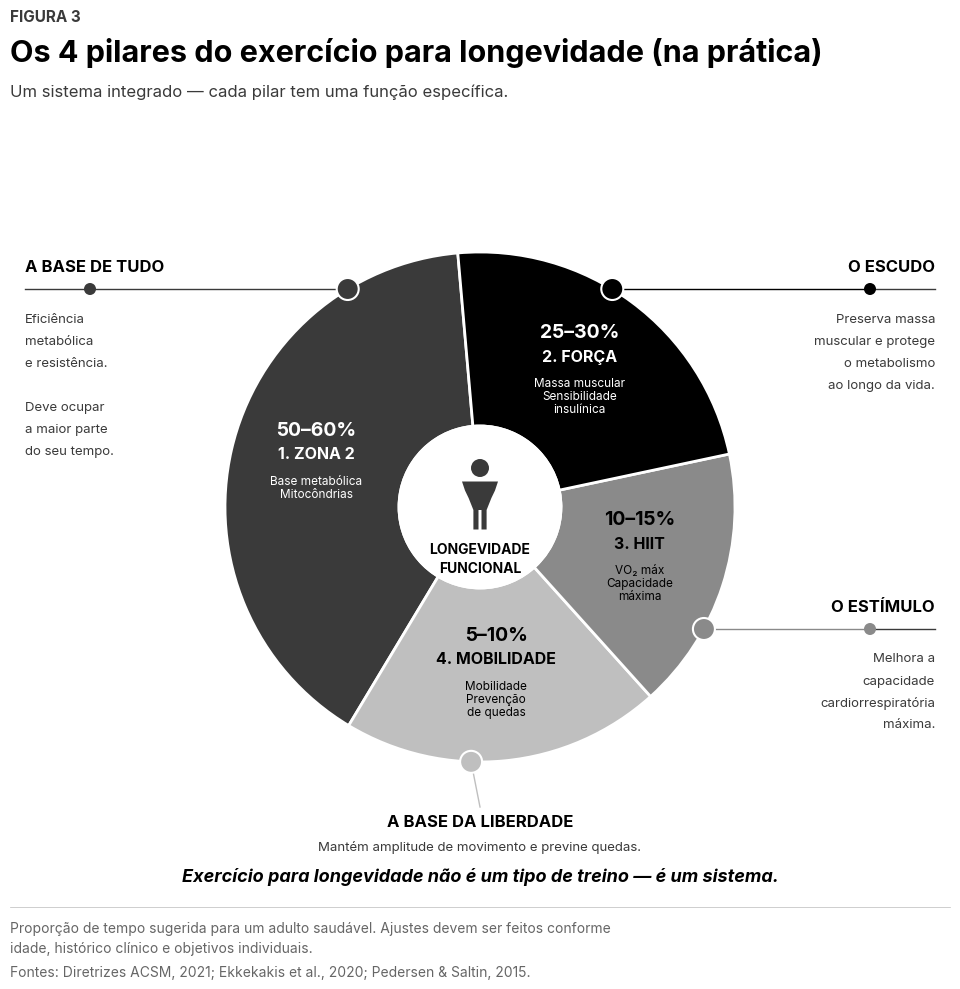

The matplotlib source for this figure: (Note: this script raises an exception after producing the figure.)
"""
Cap07 Fig03 (PT-BR, B&W vetorial) — Os 4 pilares do exercício para longevidade (na prática).
Donut chart com 4 segmentos + labels com leader dots + ícone de pessoa no centro.
Reconstrução pixel-a-pixel do original (1254x1254, square).
"""
from pathlib import Path as _Path
import matplotlib.pyplot as plt
from matplotlib import rcParams
from matplotlib.patches import Circle, Wedge, PathPatch
from matplotlib.path import Path
import numpy as np

rcParams["font.family"] = "sans-serif"
rcParams["font.sans-serif"] = ["Inter", "Open Sans", "DejaVu Sans"]
rcParams["axes.unicode_minus"] = False
rcParams["pdf.fonttype"] = 42
rcParams["ps.fonttype"] = 42

BG       = "#FFFFFF"
INK      = "#000000"
SOFT     = "#3A3A3A"
FOOT     = "#666666"

# Shades B&W para os 4 segmentos
S_ZONA2 = "#3A3A3A"    # verde escuro → preto sólido com texto branco
S_FORCA = "#000000"    # azul navy → preto
S_HIIT  = "#8A8A8A"    # laranja → cinza médio
S_MOB   = "#BFBFBF"    # cinza → cinza claro

# Square figure (aspect 1.0)
_FIG = 10.0
fig = plt.figure(figsize=(_FIG, _FIG))
fig.patch.set_facecolor(BG)

# =================== TÍTULO ===================
fig.text(0.030, 0.970, "FIGURA 3",
         fontsize=11, color=SOFT, weight="bold", va="center")
fig.text(0.030, 0.935, "Os 4 pilares do exercício para longevidade (na prática)",
         fontsize=22, color=INK, weight="bold", va="center")
fig.text(0.030, 0.895,
         "Um sistema integrado — cada pilar tem uma função específica.",
         fontsize=12, color=SOFT, va="center")

# =================== DONUT (centered, large) ===================
# Plot ax centrado, square
ax = fig.add_axes([0.20, 0.18, 0.60, 0.60])
ax.set_xlim(-1, 1)
ax.set_ylim(-1, 1)
ax.set_aspect("equal")
ax.axis("off")

R_OUT = 0.85   # raio externo
R_IN  = 0.27   # raio interno (~32% R_OUT, conforme original)

# Segments (CCW angles). Larguras VISUAIS pra acomodar texto, não estritamente proporcionais.
# Total 360°: Zona2(175°) + Forca(90°) + HIIT(50°) + Mob(45°)
segments = [
    # Ângulos medidos pixel-a-pixel do original
    # Zona2 95°-239° (144°), Mob 239°-312° (73°), HIIT 312°-12° wrap (60°), Forca 12°-95° (83°)
    ("Zona 2", 95,  239, S_ZONA2, "50–60%", "1. ZONA 2",
     ["Base metabólica", "Mitocôndrias"]),
    ("Mob",   239,  312, S_MOB,   "5–10%",  "4. MOBILIDADE",
     ["Mobilidade", "Prevenção", "de quedas"]),
    ("HIIT",  312,  372, S_HIIT,  "10–15%", "3. HIIT",
     ["VO₂ máx", "Capacidade", "máxima"]),
    ("Forca",  12,   95, S_FORCA, "25–30%", "2. FORÇA",
     ["Massa muscular", "Sensibilidade", "insulínica"]),
]

for name, t1, t2, color, pct, num, desc_lines in segments:
    w = Wedge((0, 0), R_OUT, t1, t2, width=R_OUT - R_IN,
              facecolor=color, edgecolor="white", linewidth=2)
    ax.add_patch(w)

    mid_angle = (t1 + t2) / 2
    mid_rad = (R_OUT + R_IN) / 2
    tx = mid_rad * np.cos(np.radians(mid_angle))
    ty = mid_rad * np.sin(np.radians(mid_angle))

    text_color = "white" if color in (S_ZONA2, S_FORCA) else INK

    # Stack vertical: pct on top, pillar name middle, description below
    ax.text(tx, ty + 0.13, pct,
            fontsize=14, color=text_color, weight="bold",
            ha="center", va="center")
    ax.text(tx, ty + 0.05, num,
            fontsize=11.5, color=text_color, weight="bold",
            ha="center", va="center")
    for i, line in enumerate(desc_lines):
        ax.text(tx, ty - 0.04 - i * 0.043, line,
                fontsize=8.5, color=text_color,
                ha="center", va="center")

# =================== CENTER WHITE CIRCLE ===================
ax.add_patch(Circle((0, 0), R_IN, facecolor=BG, edgecolor="white",
                    linewidth=2, zorder=3))

# =================== PESSOA ICON (Path-based proper silhouette) ===================
# Standing person silhouette: head (circle) + body (trapezoid) + arms (rect) + legs (rect)
# Centered at (0, 0.08), height ~0.18
# Head circle
HEAD_CY = 0.13
HEAD_R = 0.030
ax.add_patch(Circle((0, HEAD_CY), HEAD_R, facecolor=SOFT, edgecolor="none", zorder=5))

# Body silhouette (trapezoid: wide shoulders to narrow waist, then legs)
# Using Path for SVG-like shape
body_pts = [
    (-0.060, 0.085),   # left shoulder
    ( 0.060, 0.085),   # right shoulder
    ( 0.050, 0.055),   # right under-arm
    ( 0.038, 0.030),   # right waist
    ( 0.022, -0.010),  # right outer leg top
    ( 0.022, -0.075),  # right foot
    ( 0.005, -0.075),  # inner right foot
    ( 0.005, -0.010),  # crotch (right)
    (-0.005, -0.010),  # crotch (left)
    (-0.005, -0.075),  # inner left foot
    (-0.022, -0.075),  # left foot
    (-0.022, -0.010),  # left outer leg top
    (-0.038, 0.030),   # left waist
    (-0.050, 0.055),   # left under-arm
    (-0.060, 0.085),   # close
]
body_codes = [Path.MOVETO] + [Path.LINETO] * (len(body_pts) - 2) + [Path.CLOSEPOLY]
body_path = Path(body_pts, body_codes)
ax.add_patch(PathPatch(body_path, facecolor=SOFT, edgecolor="none", zorder=5))

# =================== CENTER TEXT ===================
ax.text(0, -0.14, "LONGEVIDADE", fontsize=10, color=INK, weight="bold",
        ha="center", va="center", zorder=6)
ax.text(0, -0.205, "FUNCIONAL", fontsize=10, color=INK, weight="bold",
        ha="center", va="center", zorder=6)

# =================== CORNER LABELS ===================
# Function: figure-norm position of a point on donut outer at given angle (degrees)
# ax position: [0.20, 0.18, 0.60, 0.60], center fig (0.50, 0.48)
DONUT_CX_FIG = 0.20 + 0.60 / 2  # 0.50
DONUT_CY_FIG = 0.18 + 0.60 / 2  # 0.48
# R_OUT=0.85 in ax data, ax half-width=0.30 fig (since width=0.60), so R_OUT_FIG = 0.85*0.30 = 0.255
R_OUT_FIG = R_OUT * 0.30

def donut_edge_fig(angle_deg):
    rad = np.radians(angle_deg)
    return (DONUT_CX_FIG + R_OUT_FIG * np.cos(rad),
            DONUT_CY_FIG + R_OUT_FIG * np.sin(rad))

def draw_label(title_pos, title_text, lines, dot_color, ha="left"):
    """Draw label with bold title, divider, description lines, and HORIZONTAL leader.
    Leader is at the divider Y level, going to where it intersects the donut edge.
    Description lines are BELOW divider, so leader (above them) doesn't cross."""
    tx, ty = title_pos
    div_y = ty - 0.022
    # Title
    fig.text(tx, ty, title_text, fontsize=12, color=INK,
             weight="bold", va="center", ha=ha)
    # Description lines BELOW divider
    for i, line in enumerate(lines):
        fig.text(tx, ty - 0.052 - i * 0.022, line,
                 fontsize=9.5, color=SOFT, va="center", ha=ha)
    # HORIZONTAL leader from divider end to donut edge at the SAME Y level
    R = 0.255  # R_OUT_FIG
    cx, cy = 0.50, 0.48
    dy = div_y - cy
    if abs(dy) >= R:
        return  # leader Y outside donut
    dx = (R**2 - dy**2) ** 0.5
    # Determine which side of donut the leader hits
    if ha == "left":
        # Leader from label going RIGHT to donut LEFT edge
        dot_x = cx - dx
        div_x0 = tx
        div_x1 = tx + 0.060
        leader_start = div_x1 + 0.005
    elif ha == "right":
        # Leader from label going LEFT to donut RIGHT edge
        dot_x = cx + dx
        div_x0 = tx
        div_x1 = tx - 0.060
        leader_start = div_x1 - 0.005
    else:
        return  # center labels use vertical leader (separate)
    dot_y = div_y
    # Divider line
    fig.lines.append(plt.Line2D([div_x0, div_x1], [div_y, div_y],
                                color=SOFT, linewidth=1.0, transform=fig.transFigure))
    # Horizontal leader
    fig.lines.append(plt.Line2D([leader_start, dot_x], [div_y, div_y],
                                color=dot_color, linewidth=1.0,
                                transform=fig.transFigure, zorder=9))
    # Dot at donut edge
    fig.patches.append(plt.Circle((dot_x, dot_y), 0.011, facecolor=dot_color,
                                  edgecolor="white", linewidth=1.5,
                                  transform=fig.transFigure, zorder=10))
    # Dot at label end (small)
    fig.patches.append(plt.Circle((leader_start, div_y), 0.006, facecolor=dot_color,
                                  edgecolor="none",
                                  transform=fig.transFigure, zorder=10))

# TOP-LEFT: "A BASE DE TUDO" → connects to Zona 2 segment via HORIZONTAL leader
draw_label((0.045, 0.720), "A BASE DE TUDO",
           ["Eficiência", "metabólica", "e resistência.", "",
            "Deve ocupar", "a maior parte", "do seu tempo."],
           dot_color=S_ZONA2, ha="left")

# TOP-RIGHT: "O ESCUDO" → connects to Força segment
draw_label((0.955, 0.720), "O ESCUDO",
           ["Preserva massa", "muscular e protege",
            "o metabolismo", "ao longo da vida."],
           dot_color=S_FORCA, ha="right")

# MID-RIGHT: "O ESTÍMULO" → connects to HIIT segment
draw_label((0.955, 0.380), "O ESTÍMULO",
           ["Melhora a", "capacidade",
            "cardiorrespiratória", "máxima."],
           dot_color=S_HIIT, ha="right")

# BOTTOM: "A BASE DA LIBERDADE" → connects to Mobilidade (~268°)
# Centered below donut
bottom_dot_x, bottom_dot_y = donut_edge_fig(268)
fig.patches.append(plt.Circle((bottom_dot_x, bottom_dot_y), 0.011, facecolor=S_MOB,
                              edgecolor="white", linewidth=1.5,
                              transform=fig.transFigure, zorder=10))
fig.lines.append(plt.Line2D([bottom_dot_x, 0.500],
                            [bottom_dot_y, 0.180],
                            color=S_MOB, linewidth=1.0,
                            transform=fig.transFigure, zorder=9))
fig.text(0.500, 0.165, "A BASE DA LIBERDADE",
         fontsize=12, color=INK, weight="bold", va="center", ha="center")
fig.text(0.500, 0.140, "Mantém amplitude de movimento e previne quedas.",
         fontsize=9.5, color=SOFT, va="center", ha="center")

# =================== CALLOUT ===================
fig.text(0.500, 0.105,
         "Exercício para longevidade não é um tipo de treino — é um sistema.",
         fontsize=13, color=INK, weight="bold", style="italic", ha="center")

# =================== FOOTER ===================
fig.lines.append(plt.Line2D([0.030, 0.970], [0.080, 0.080],
                            color="#BBBBBB", linewidth=0.5, transform=fig.transFigure))
fig.text(0.030, 0.058,
         "Proporção de tempo sugerida para um adulto saudável. Ajustes devem ser feitos conforme",
         fontsize=10, color=FOOT, va="center")
fig.text(0.030, 0.038,
         "idade, histórico clínico e objetivos individuais.",
         fontsize=10, color=FOOT, va="center")
fig.text(0.030, 0.015,
         "Fontes: Diretrizes ACSM, 2021; Ekkekakis et al., 2020; Pedersen & Saltin, 2015.",
         fontsize=10, color=FOOT, va="center")

# =================== EXPORT ===================
out_dir = _Path(__file__).resolve().parents[1] / "figuras-bw"
out_dir.mkdir(parents=True, exist_ok=True)
pdf_path = out_dir / "Cap07_Fig03.pdf"
png_path = out_dir / "_preview_Cap07_Fig03.png"
from matplotlib.transforms import Bbox as _Bbox
fig.canvas.draw()
_tb = fig.get_tightbbox(fig.canvas.get_renderer())
_bbox_in = _Bbox.from_extents(_tb.x0, _tb.y0 - 0.08, _tb.x1, _tb.y1)
plt.savefig(pdf_path, facecolor=BG, bbox_inches=_bbox_in)
plt.savefig(png_path, dpi=170, facecolor=BG, bbox_inches=_bbox_in)
print(f"saved → {pdf_path}")
print(f"preview → {png_path}")
